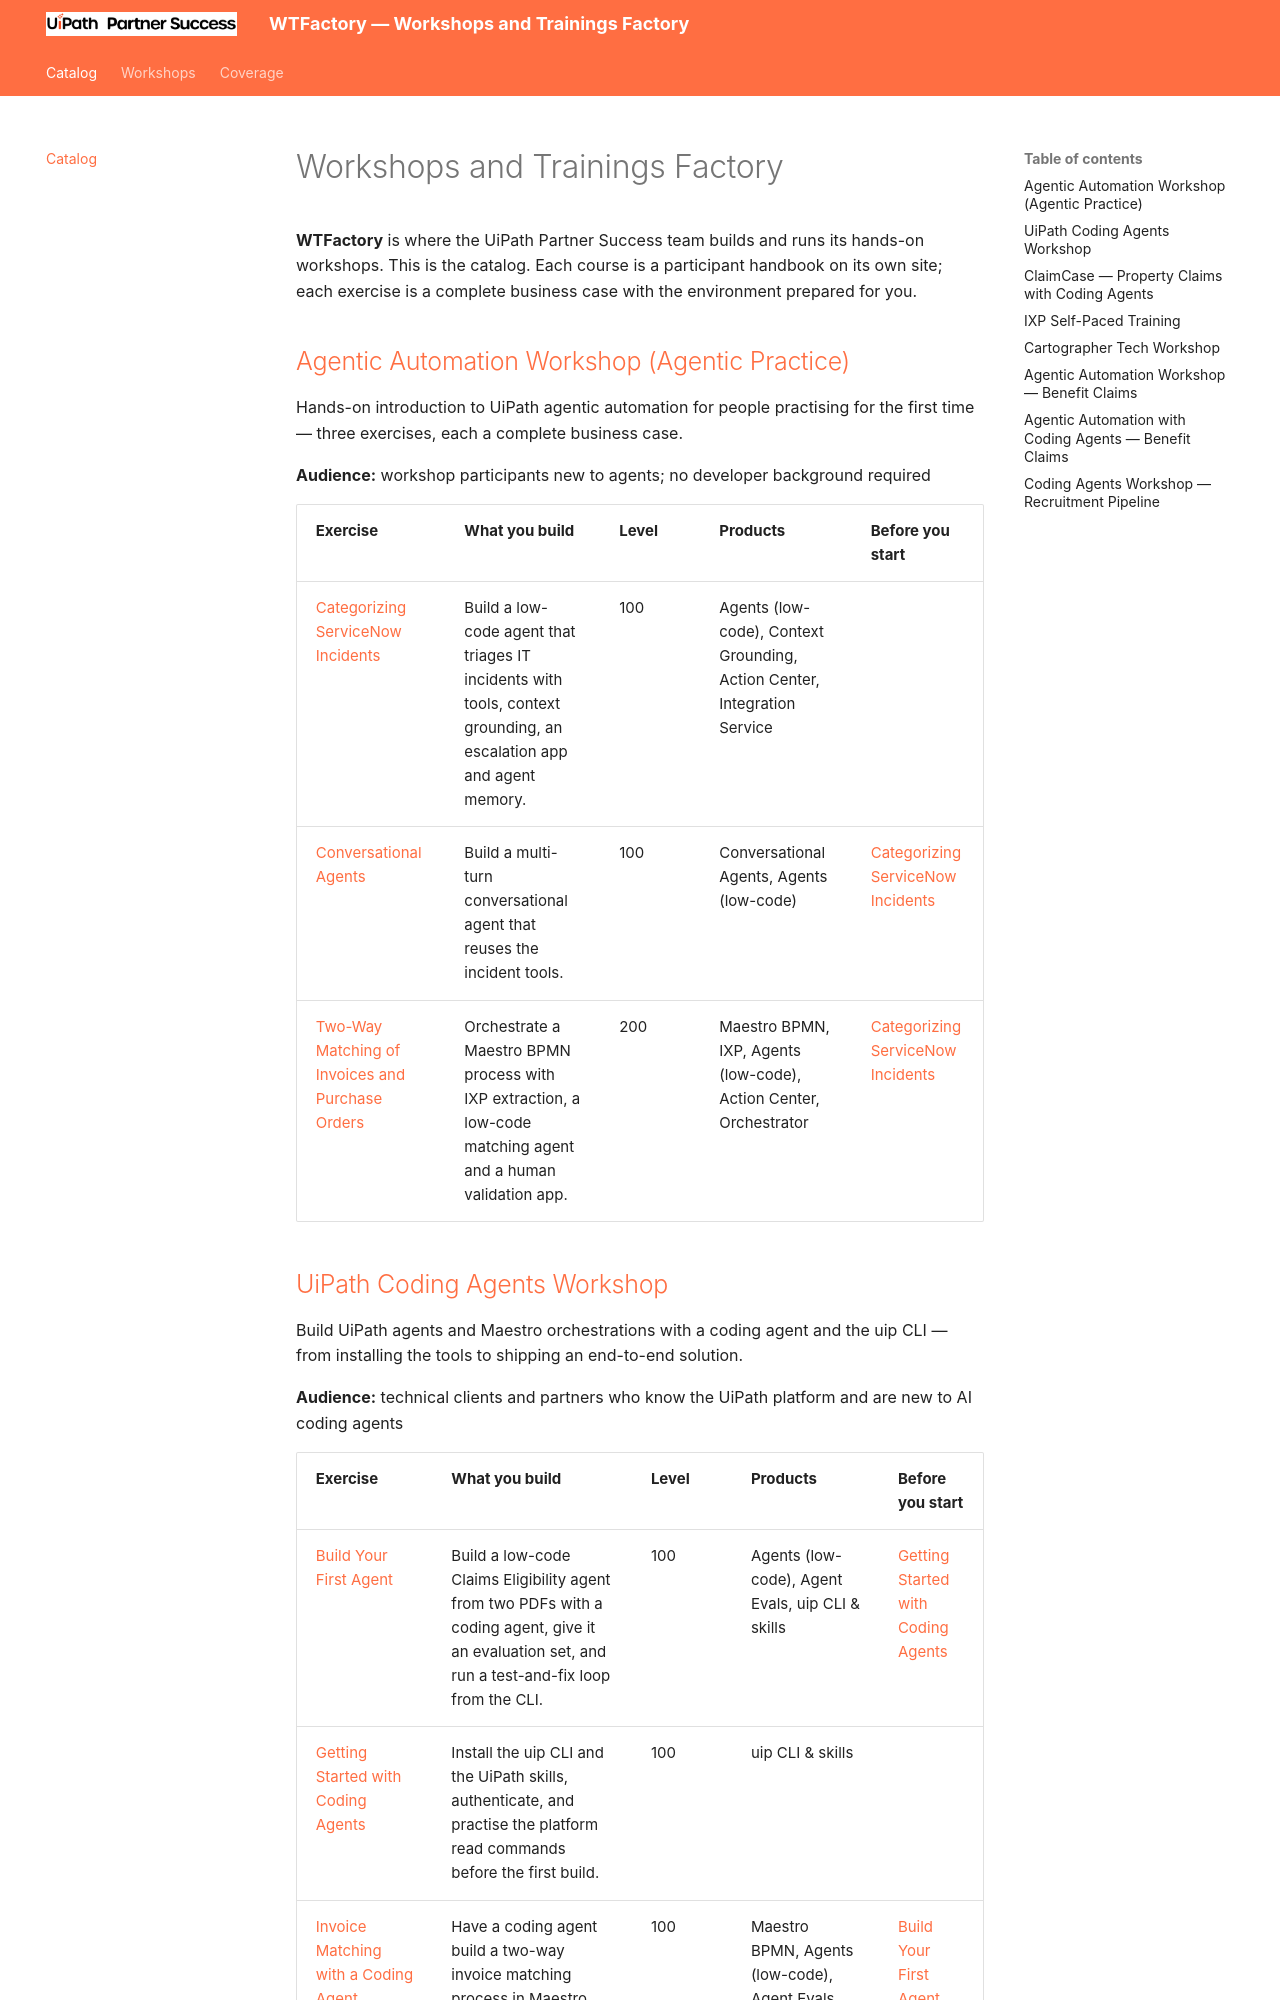

repository: uipath-practice/uipath-practice.github.io · page: index.html · generator: mkdocs

# Workshops and Trainings Factory

**WTFactory** is where the UiPath Partner Success team builds and runs its hands-on workshops. This is the catalog. Each course is a participant handbook on its own site; each exercise is a complete business case with the environment prepared for you.

{% for c in courses %}
